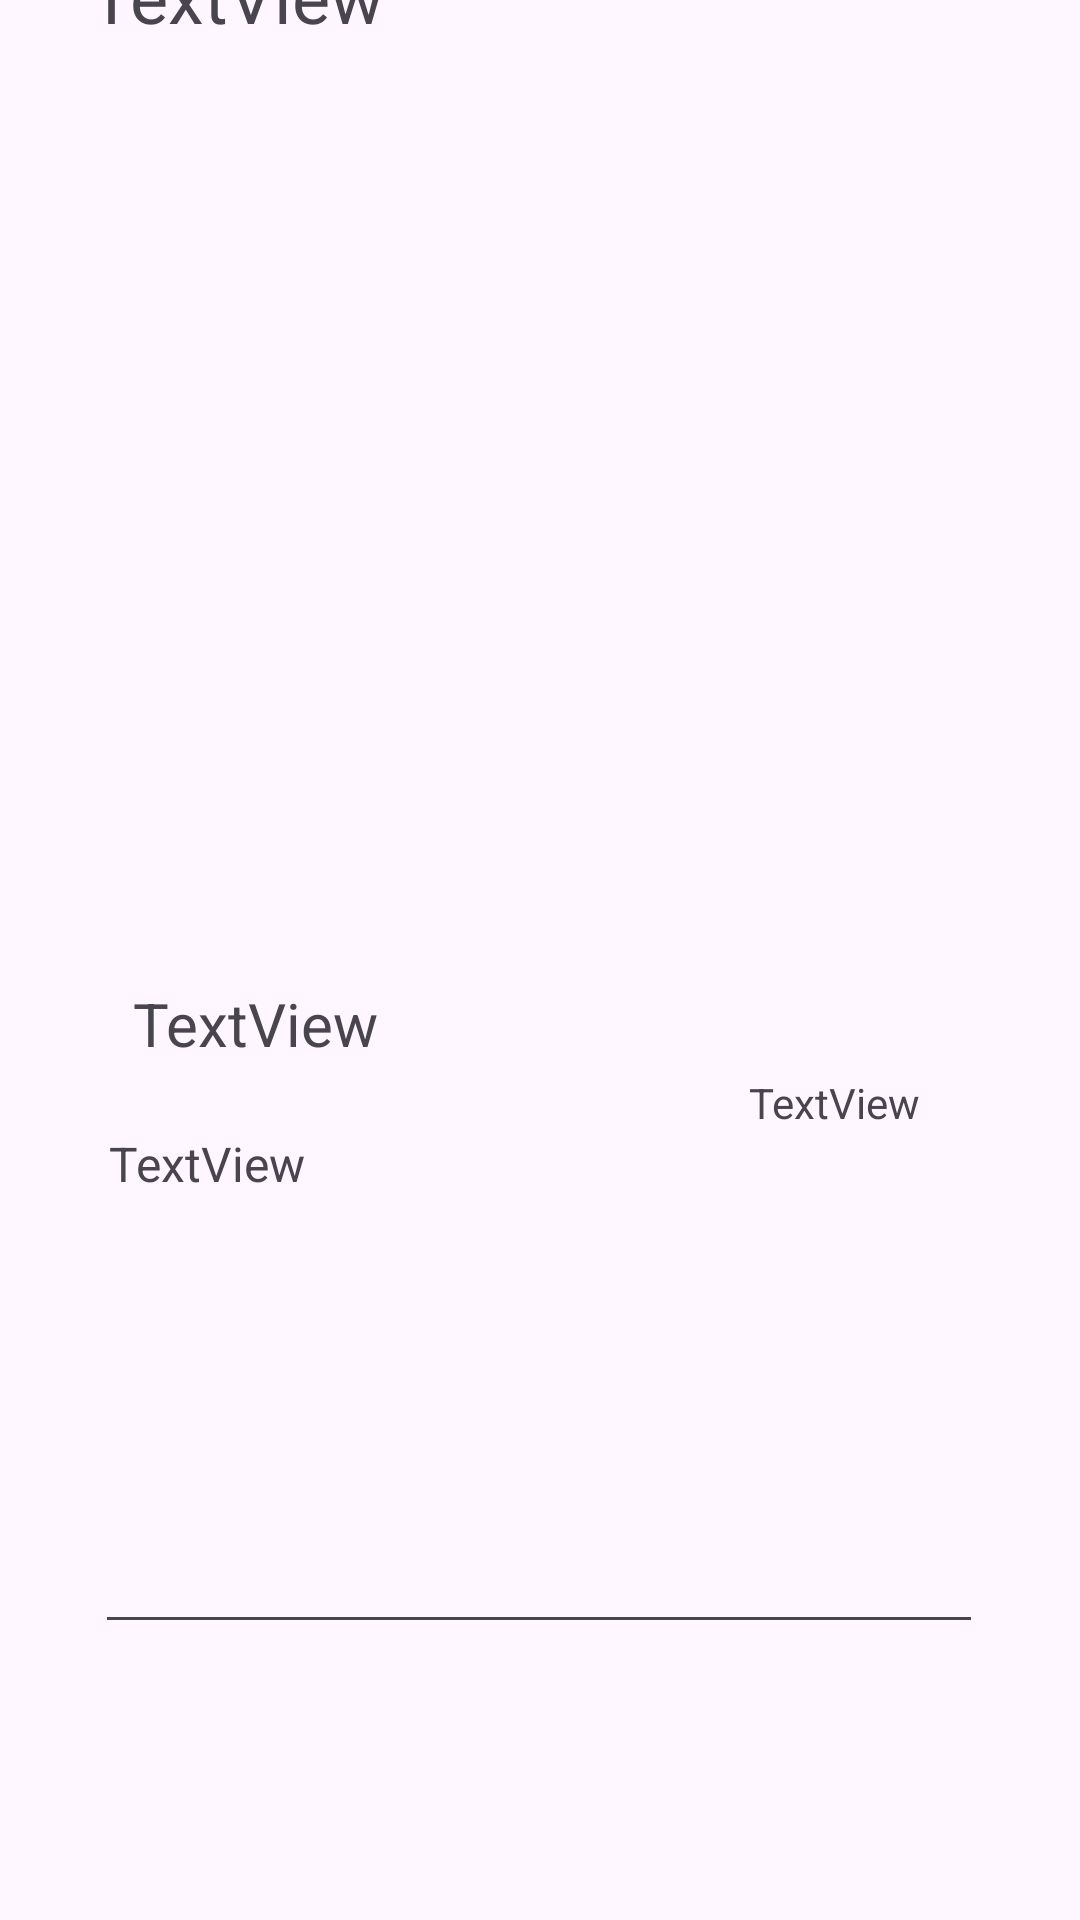

Layout XML and referenced resources for this Android screen:
<!-- AndroidManifest.xml: application theme Theme.Tp2Libros -->
<!-- res/layout/item.xml -->
<?xml version="1.0" encoding="utf-8"?>
<androidx.constraintlayout.widget.ConstraintLayout xmlns:android="http://schemas.android.com/apk/res/android"
    xmlns:app="http://schemas.android.com/apk/res-auto"
    xmlns:tools="http://schemas.android.com/tools"
    android:layout_width="match_parent"
    android:layout_height="match_parent">

    <ImageView
        android:id="@+id/portada"
        android:layout_width="300sp"
        android:layout_height="300sp"
        android:layout_marginBottom="116dp"
        app:layout_constraintBottom_toTopOf="@+id/descripcion"
        app:layout_constraintEnd_toEndOf="parent"
        app:layout_constraintHorizontal_bias="0.495"
        app:layout_constraintStart_toStartOf="parent"
        tools:srcCompat="@tools:sample/avatars" />

    <TextView
        android:id="@+id/autor"
        android:layout_width="136dp"
        android:layout_height="35dp"
        android:text="TextView"
        android:textSize="20sp"
        app:layout_constraintBottom_toTopOf="@+id/genero"
        app:layout_constraintEnd_toEndOf="parent"
        app:layout_constraintHorizontal_bias="0.198"
        app:layout_constraintStart_toStartOf="parent"
        app:layout_constraintTop_toBottomOf="@+id/portada"
        app:layout_constraintVertical_bias="0.6" />

    <TextView
        android:id="@+id/titulo"
        android:layout_width="300dp"
        android:layout_height="42dp"
        android:text="TextView"
        android:textSize="24sp"
        app:layout_constraintBottom_toTopOf="@+id/portada"
        app:layout_constraintEnd_toEndOf="parent"
        app:layout_constraintStart_toStartOf="parent"
        app:layout_constraintTop_toTopOf="parent" />

    <TextView
        android:id="@+id/anio"
        android:layout_width="wrap_content"
        android:layout_height="wrap_content"
        android:text="TextView"
        app:layout_constraintBottom_toTopOf="@+id/descripcion"
        app:layout_constraintEnd_toEndOf="parent"
        app:layout_constraintHorizontal_bias="0.824"
        app:layout_constraintStart_toStartOf="parent"
        app:layout_constraintTop_toBottomOf="@+id/portada"
        app:layout_constraintVertical_bias="0.536" />

    <TextView
        android:id="@+id/genero"
        android:layout_width="253dp"
        android:layout_height="25dp"
        android:layout_marginBottom="20dp"
        android:text="TextView"
        android:textSize="16sp"
        app:layout_constraintBottom_toTopOf="@+id/descripcion"
        app:layout_constraintEnd_toEndOf="parent"
        app:layout_constraintHorizontal_bias="0.341"
        app:layout_constraintStart_toStartOf="parent" />

    <EditText
        android:id="@+id/descripcion"
        android:layout_width="296dp"
        android:layout_height="126dp"
        android:layout_marginBottom="92dp"
        android:ems="10"
        android:gravity="start|top"
        android:inputType="textMultiLine"
        app:layout_constraintBottom_toBottomOf="parent"
        app:layout_constraintEnd_toEndOf="parent"
        app:layout_constraintHorizontal_bias="0.495"
        app:layout_constraintStart_toStartOf="parent" />
</androidx.constraintlayout.widget.ConstraintLayout>
<!-- resources referenced by this layout -->
<resources>
  <style name="Theme.Tp2Libros" parent="Base.Theme.Tp2Libros" />
  <style name="Base.Theme.Tp2Libros" parent="Theme.Material3.DayNight.NoActionBar">
          
          
      </style>
</resources>
